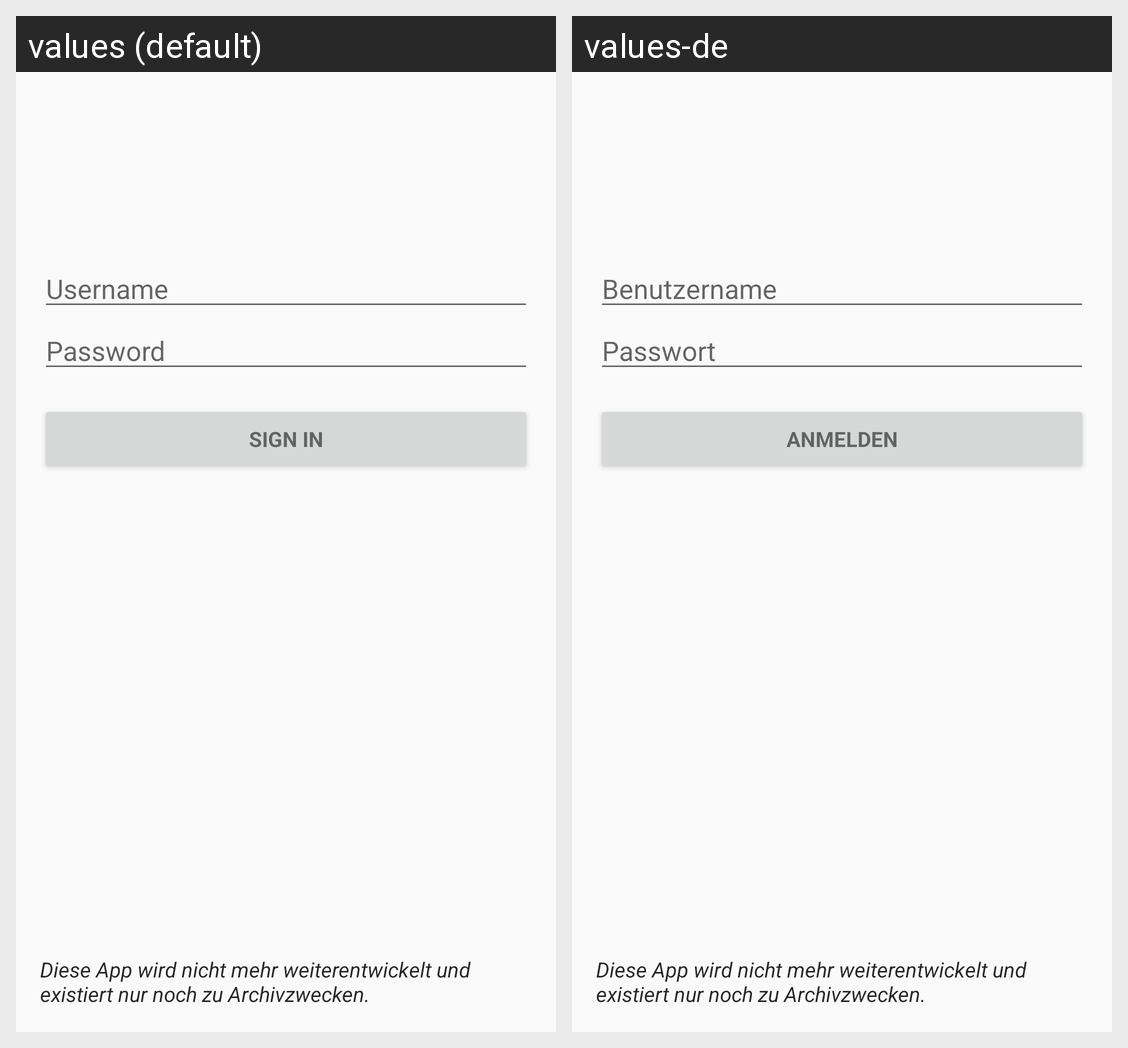

Translations of the strings shown on this Android screen, per locale in the grid:
Android screen res/layout/activity_login.xml rendered under 2 locales, left to right: values (default), values-de. Device: Nexus 5 (rendered at 1080×1920; each locale shown at half size, 540×960, under a caption strip naming it); theme AppTheme.
Strings drawn on this screen, with the default value and each locale's value (text and hints the layout hard-codes, and strings that could not be matched under every locale, appear in the picture but are not listed):

prompt_username
  values: Username
  values-de: Benutzername

prompt_password
  values: Password
  values-de: Passwort

action_sign_in_short
  values: Sign in
  values-de: Anmelden

action_sign_in
  values: Sign in
  values-de: Anmelden
